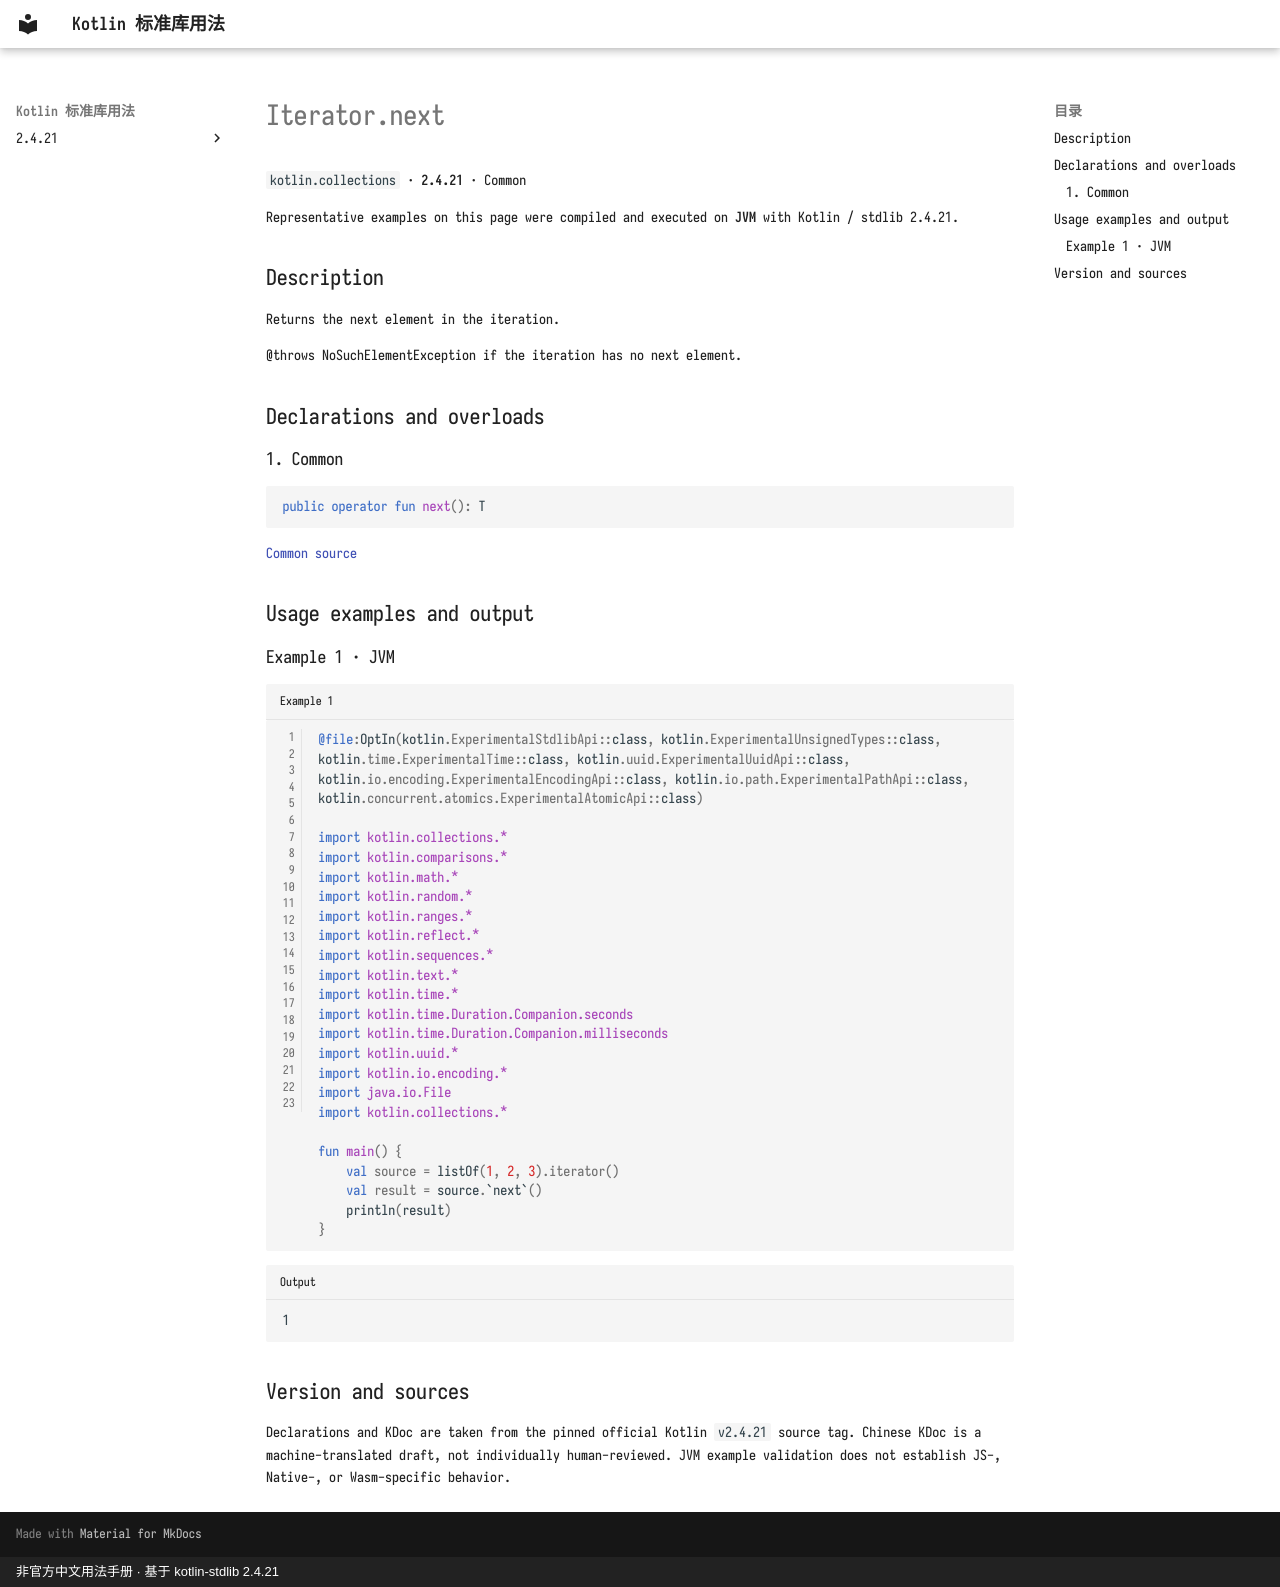

repository: oooooooko/kotlin-stdlib-docs · page: en/api/kotlin.collections/iterator-next--4468c435/index.html · generator: mkdocs · copyright: 非官方中文用法手册 · 基于 kotlin-stdlib 2.4.21

# Iterator.next

`kotlin.collections` · **2.4.21** · Common

Representative examples on this page were compiled and executed on **JVM** with Kotlin / stdlib 2.4.21.

## Description

Returns the next element in the iteration.

@throws NoSuchElementException if the iteration has no next element.

## Declarations and overloads

### 1. Common

```kotlin
public operator fun next(): T
```

[Common source](https://github.com/JetBrains/kotlin/blob/v2.4.21/libraries/stdlib/src/kotlin/Iterator.kt#L14)

## Usage examples and output

### Example 1 · JVM

```kotlin title="Example 1" linenums="1"
@file:OptIn(kotlin.ExperimentalStdlibApi::class, kotlin.ExperimentalUnsignedTypes::class, kotlin.time.ExperimentalTime::class, kotlin.uuid.ExperimentalUuidApi::class, kotlin.io.encoding.ExperimentalEncodingApi::class, kotlin.io.path.ExperimentalPathApi::class, kotlin.concurrent.atomics.ExperimentalAtomicApi::class)

import kotlin.collections.*
import kotlin.comparisons.*
import kotlin.math.*
import kotlin.random.*
import kotlin.ranges.*
import kotlin.reflect.*
import kotlin.sequences.*
import kotlin.text.*
import kotlin.time.*
import kotlin.time.Duration.Companion.seconds
import kotlin.time.Duration.Companion.milliseconds
import kotlin.uuid.*
import kotlin.io.encoding.*
import java.io.File
import kotlin.collections.*

fun main() {
    val source = listOf(1, 2, 3).iterator()
    val result = source.`next`()
    println(result)
}
```

```text title="Output"
1
```

## Version and sources

Declarations and KDoc are taken from the pinned official Kotlin `v2.4.21` source tag. Chinese KDoc is a machine-translated draft, not individually human-reviewed. JVM example validation does not establish JS-, Native-, or Wasm-specific behavior.
